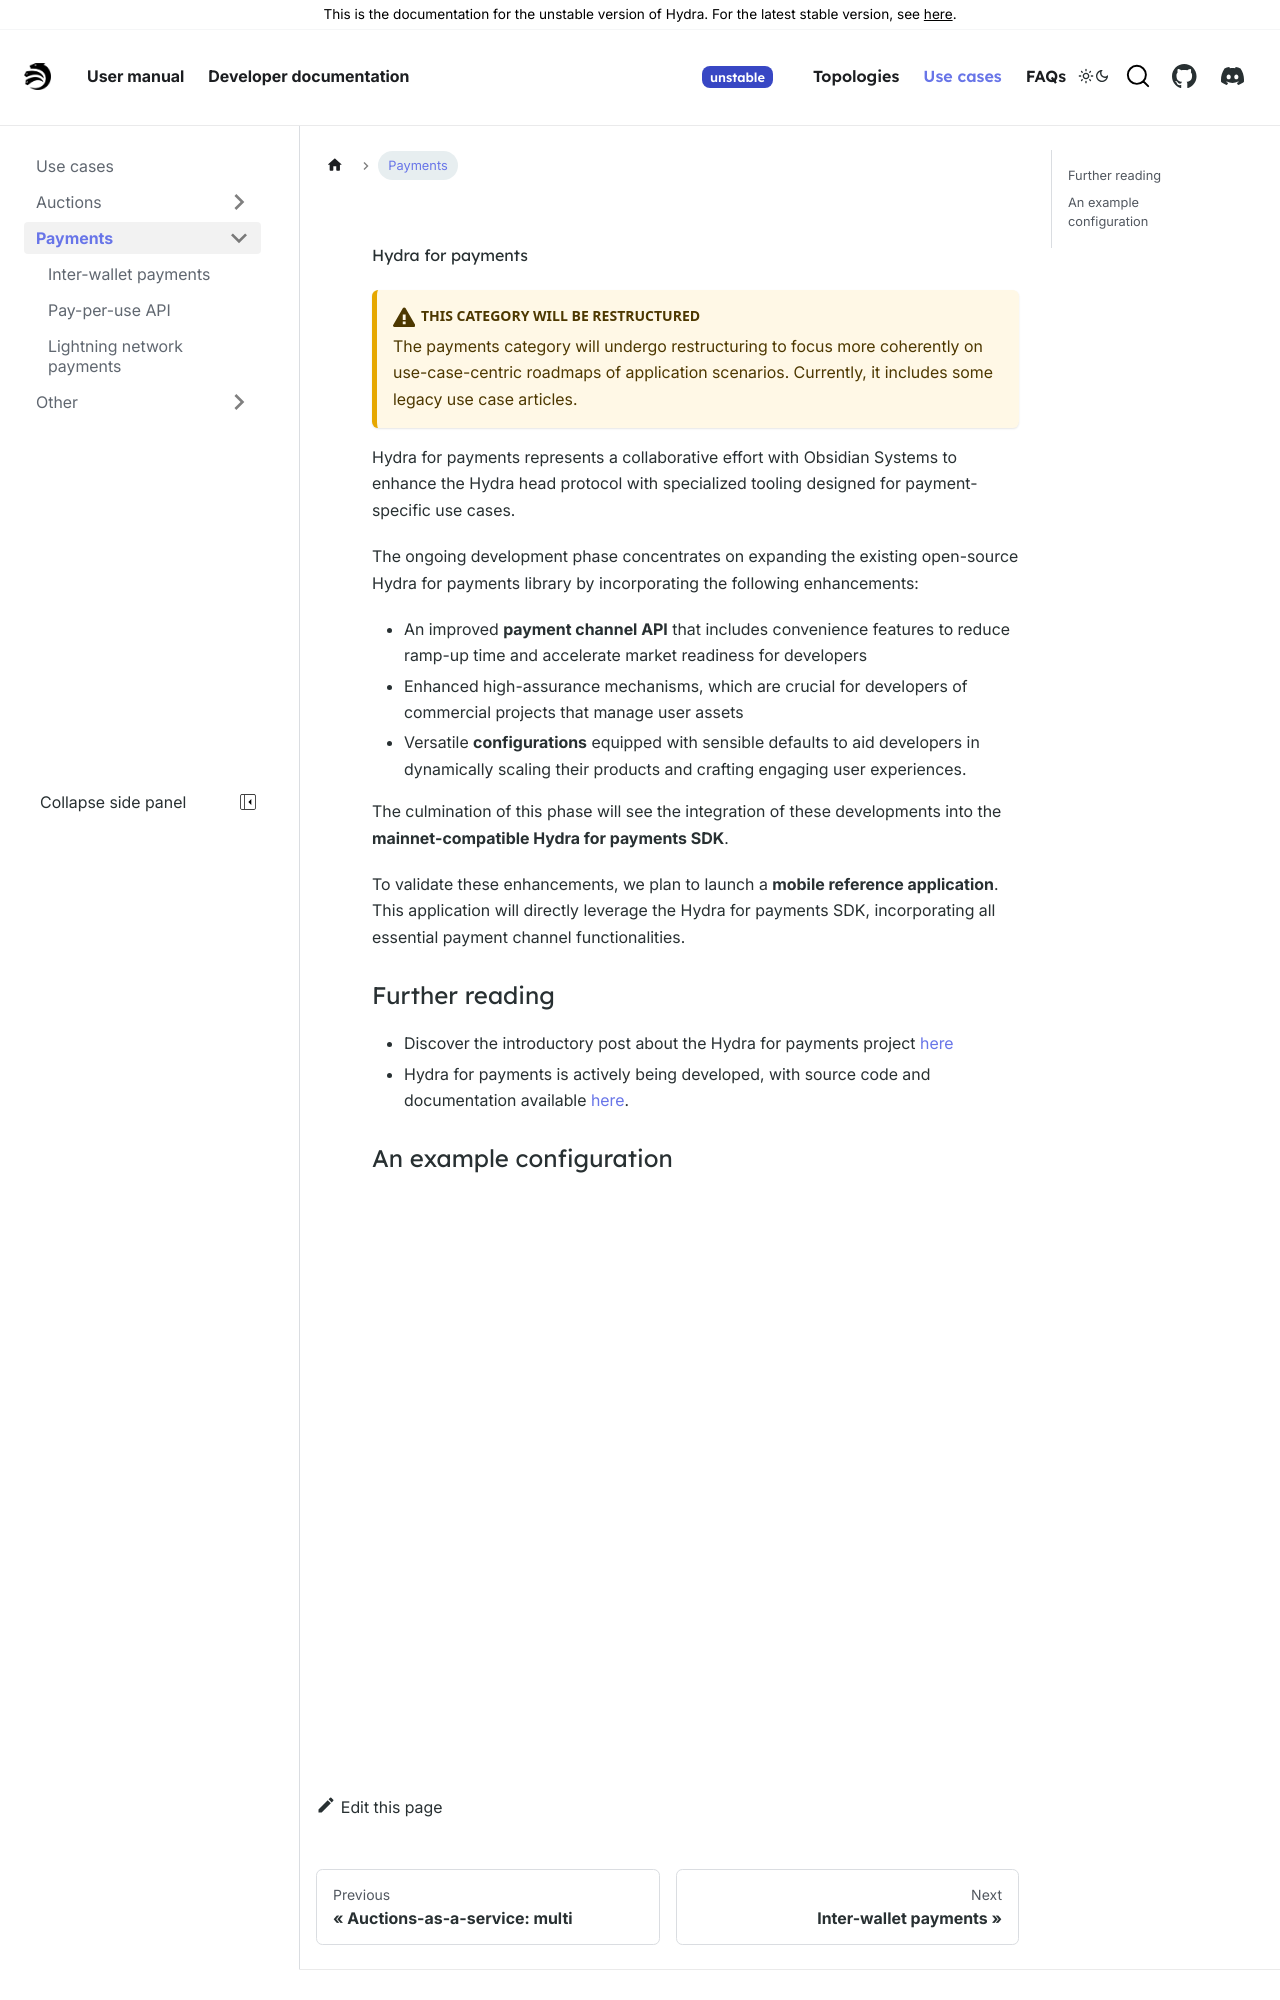

repository: chrono-ranger742wc/hydra · page: head-protocol/unstable/use-cases/payments.html · generator: docusaurus

---
sidebar_label: Payments
sidebar_position: 3
---

# Hydra for payments

:::caution This category will be restructured

The payments category will undergo restructuring to focus more coherently on use-case-centric roadmaps of application scenarios. Currently, it includes some legacy use case articles.
:::

Hydra for payments represents a collaborative effort with Obsidian Systems to enhance the Hydra head protocol with specialized tooling designed for payment-specific use cases.

The ongoing development phase concentrates on expanding the existing open-source Hydra for payments library by incorporating the following enhancements:

- An improved **payment channel API** that includes convenience features to reduce ramp-up time and accelerate market readiness for developers
- Enhanced high-assurance mechanisms, which are crucial for developers of commercial projects that manage user assets
- Versatile **configurations** equipped with sensible defaults to aid developers in dynamically scaling their products and crafting engaging user experiences.

The culmination of this phase will see the integration of these developments into the **mainnet-compatible Hydra for payments SDK**.

To validate these enhancements, we plan to launch a **mobile reference application**. This application will directly leverage the Hydra for payments SDK, incorporating all essential payment channel functionalities.
